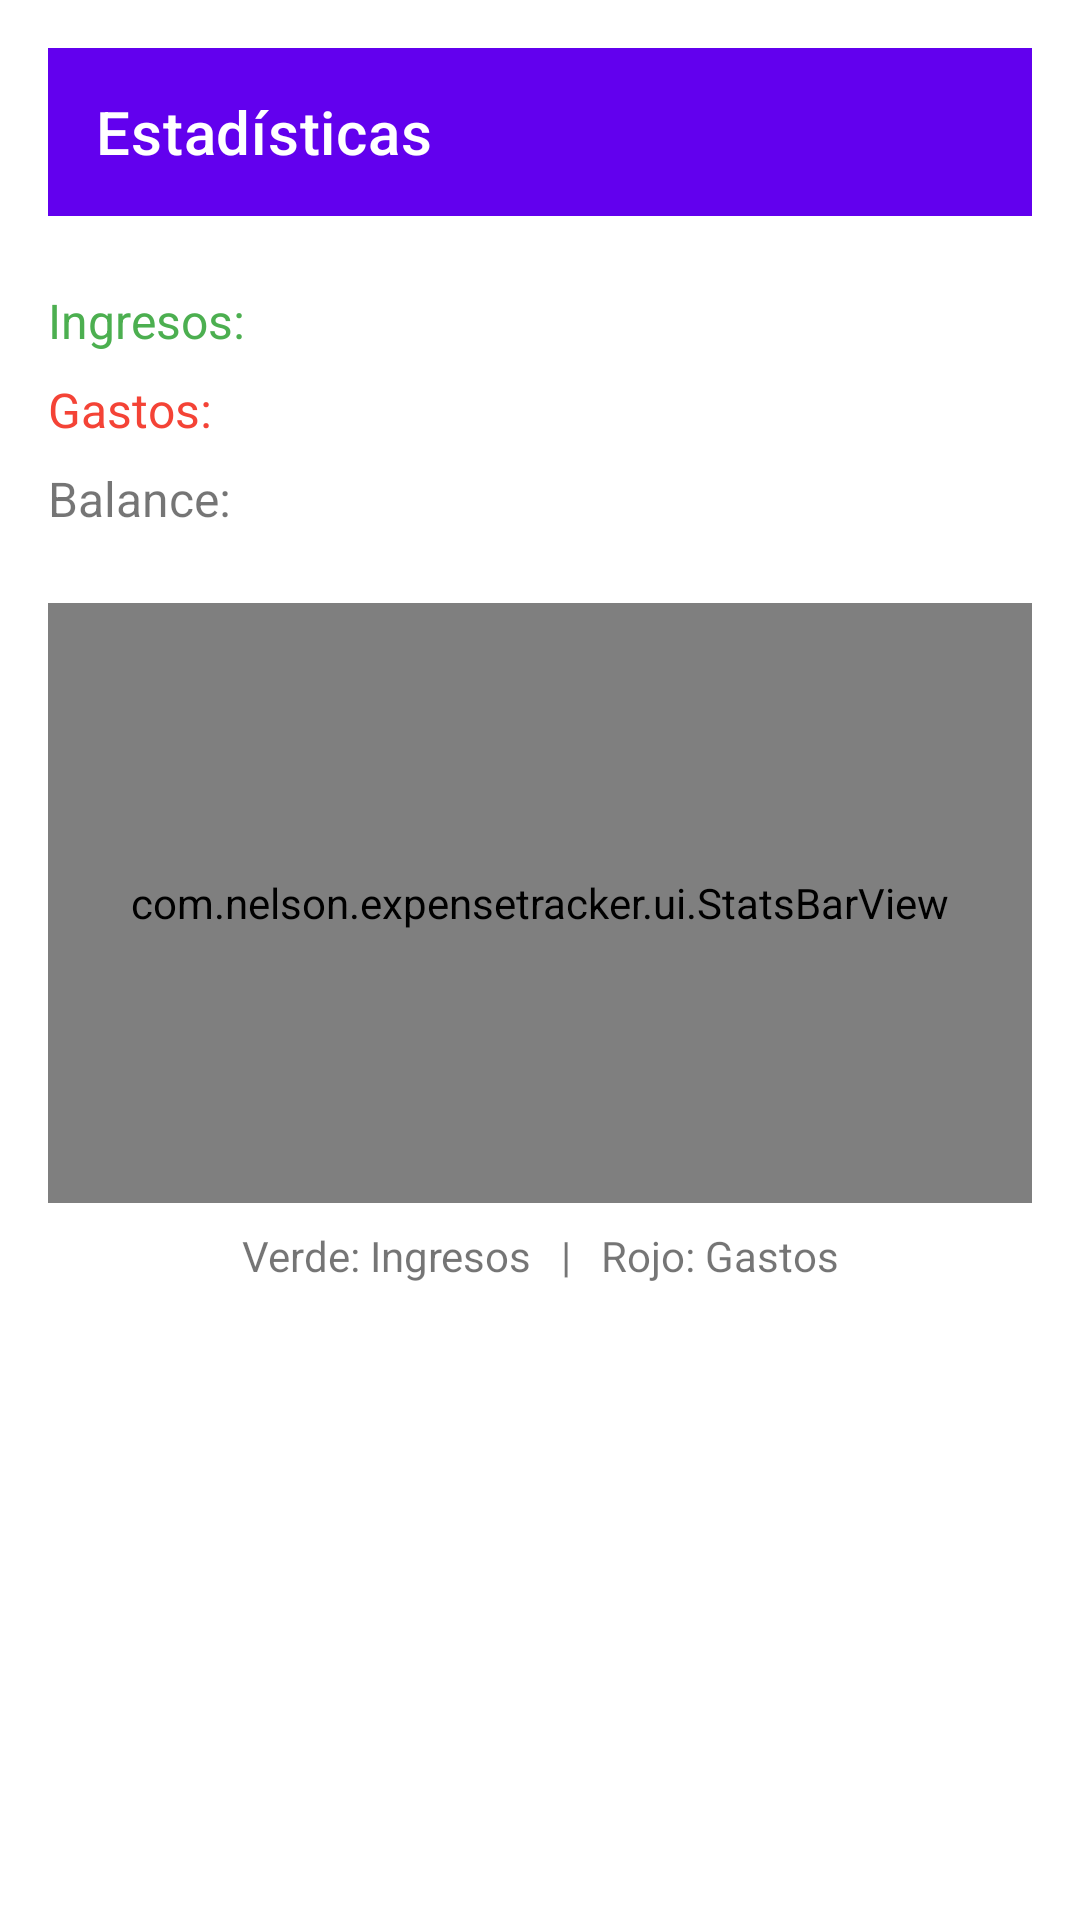

Android layout source for this screen:
<!-- AndroidManifest.xml: application theme Theme.ExpenseTracker -->
<!-- res/layout/activity_stats.xml -->
<?xml version="1.0" encoding="utf-8"?>
<LinearLayout xmlns:android="http://schemas.android.com/apk/res/android"
    xmlns:app="http://schemas.android.com/apk/res-auto"
    android:orientation="vertical"
    android:padding="16dp"
    android:layout_width="match_parent"
    android:layout_height="match_parent">

    <com.google.android.material.appbar.MaterialToolbar
        android:id="@+id/toolbar"
        android:layout_width="match_parent"
        android:layout_height="?attr/actionBarSize"
        android:background="?attr/colorPrimary"
        android:theme="@style/ThemeOverlay.MaterialComponents.Dark.ActionBar"
        app:title="@string/stats" />

    <TextView
        android:id="@+id/tvIncome"
        android:layout_marginTop="24dp"
        android:textSize="16sp"
        android:textColor="@color/green_income"
        android:layout_width="wrap_content"
        android:layout_height="wrap_content"
        android:text="Ingresos:" />

    <TextView
        android:id="@+id/tvExpense"
        android:layout_marginTop="8dp"
        android:textSize="16sp"
        android:textColor="@color/red_expense"
        android:layout_width="wrap_content"
        android:layout_height="wrap_content"
        android:text="Gastos:" />

    <TextView
        android:id="@+id/tvBalance"
        android:layout_marginTop="8dp"
        android:textSize="16sp"
        android:layout_width="wrap_content"
        android:layout_height="wrap_content"
        android:text="Balance:" />

    <com.nelson.expensetracker.ui.StatsBarView
        android:id="@+id/statsBar"
        android:layout_marginTop="24dp"
        android:layout_width="match_parent"
        android:layout_height="200dp" />

    <TextView
        android:layout_marginTop="8dp"
        android:layout_width="match_parent"
        android:layout_height="wrap_content"
        android:text="Verde: Ingresos   |   Rojo: Gastos"
        android:textAlignment="center" />

</LinearLayout>
<!-- resources referenced by this layout -->
<resources>
  <color name="green_income">#4CAF50</color>
  <color name="red_expense">#F44336</color>
  <string name="stats">Estadísticas</string>
  <style name="Theme.ExpenseTracker" parent="Theme.MaterialComponents.DayNight.NoActionBar">
          <item name="colorPrimary">@color/purple_500</item>
          <item name="colorPrimaryVariant">@color/purple_700</item>
          <item name="colorAccent">@color/teal_200</item>
          <item name="android:statusBarColor" tools:targetApi="l">?attr/colorPrimaryVariant</item>
      </style>
  <color name="purple_500">#6200EE</color>
  <color name="purple_700">#3700B3</color>
  <color name="teal_200">#03DAC5</color>
</resources>
